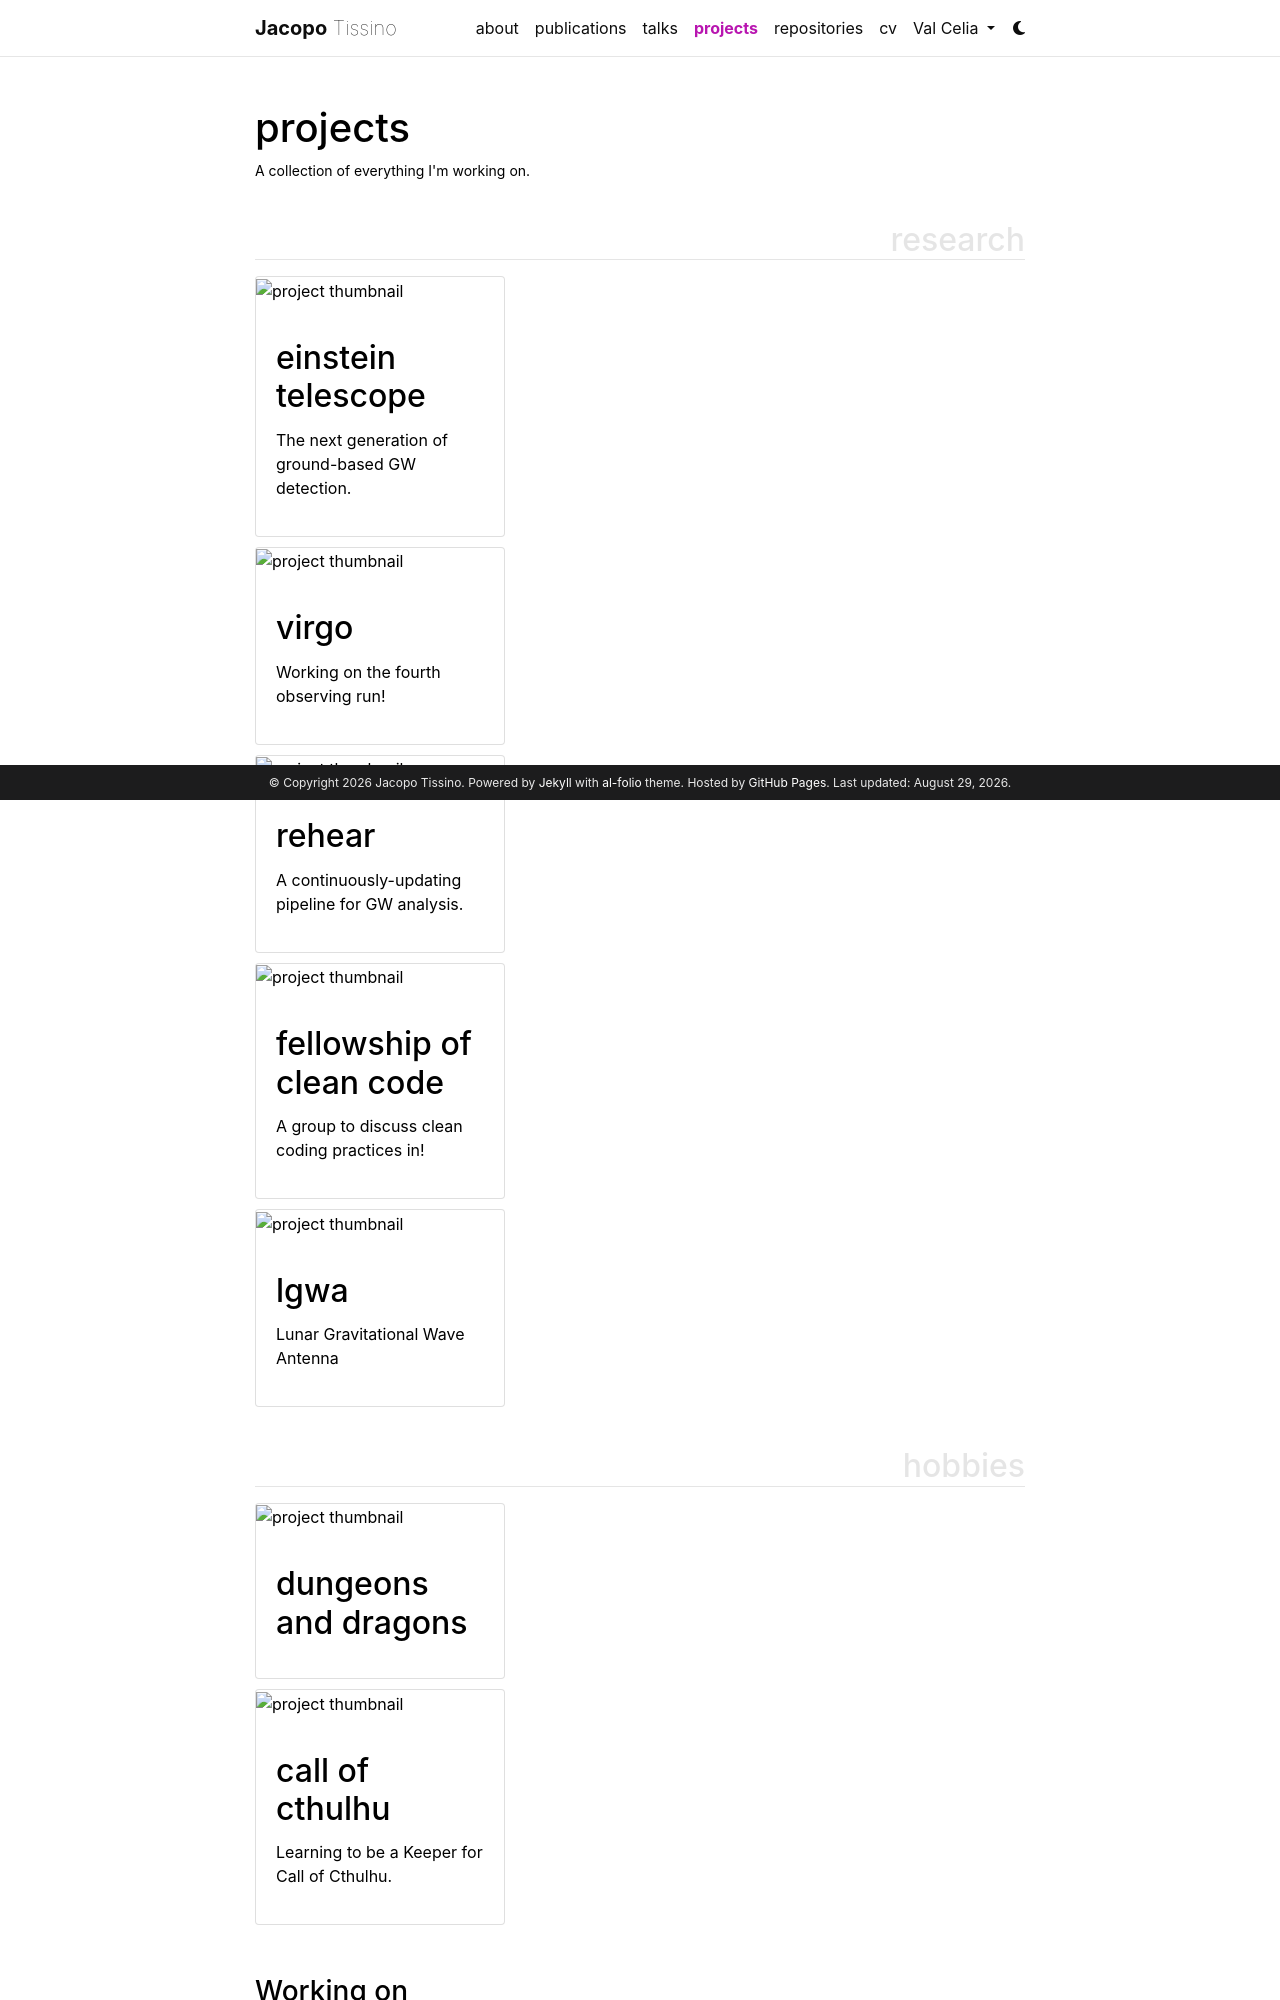

repository: jacopok/jacopok.github.io · page: projects/index.html · generator: jekyll

---
layout: page
title: projects
permalink: /projects/
description: A collection of everything I'm working on.
nav: true
nav_order: 2
display_categories: [research, hobbies]
horizontal: false
---

<!-- pages/projects.md -->
<div class="projects">
{% if site.enable_project_categories and page.display_categories %}
  <!-- Display categorized projects -->
  {% for category in page.display_categories %}
  <a id="{{ category }}" href=".#{{ category }}">
    <h2 class="category">{{ category }}</h2>
  </a>
  {% assign categorized_projects = site.projects | where: "category", category %}
  {% assign sorted_projects = categorized_projects | sort: "importance" %}
  <!-- Generate cards for each project -->
  {% if page.horizontal %}
  <div class="container">
    <div class="row row-cols-2">
    {% for project in sorted_projects %}
      {% include projects_horizontal.liquid %}
    {% endfor %}
    </div>
  </div>
  {% else %}
  <div class="grid">
    {% for project in sorted_projects %}
      {% include projects.liquid %}
    {% endfor %}
  </div>
  {% endif %}
  {% endfor %}

{% else %}

<!-- Display projects without categories -->

{% assign sorted_projects = site.projects | sort: "importance" %}

  <!-- Generate cards for each project -->

{% if page.horizontal %}

  <div class="container">
    <div class="row row-cols-2">
    {% for project in sorted_projects %}
      {% include projects_horizontal.liquid %}
    {% endfor %}
    </div>
  </div>
  {% else %}
  <div class="grid">
    {% for project in sorted_projects %}
      {% include projects.liquid %}
    {% endfor %}
  </div>
  {% endif %}
{% endif %}
</div>

<br/>

### Working on

#### At the moment

This is a list of things I'm currently working on, within a timescale around a month.

1. Working to improve `mlgw_bns`
   1. including higher order modes
   1. aligning the timing of the waveforms and phasing of the modes
   1. including precession
   1. improving the evaluation time through an architecture change
1. Trying to improve the efficiency of `nessai`
1. Applying to postdocs
1. Training:
   1. trail running and cycling
   1. circus: handstands, acro yoga, acrobatics
   1. bodyweight calisthenics as a complement
